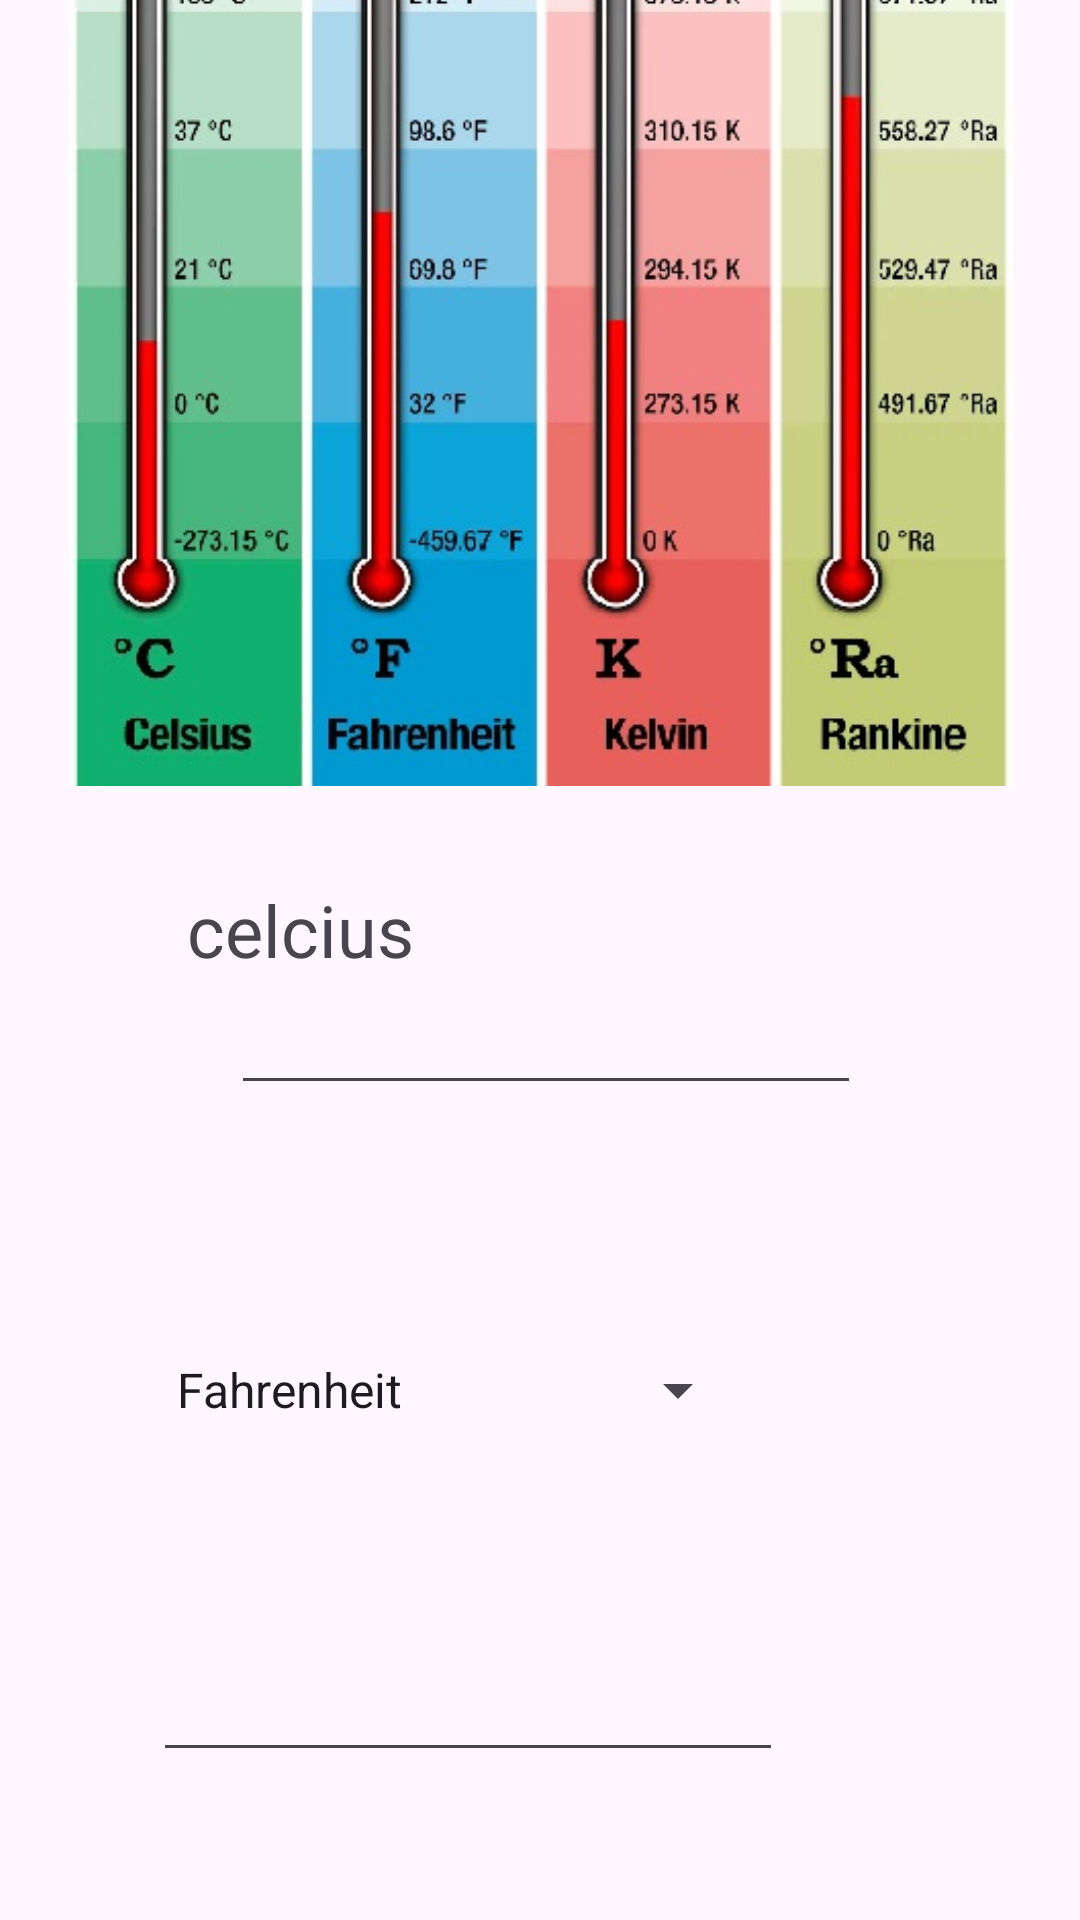

Produce the Android XML layout that renders to this screen, including the resource entries it uses.
<!-- AndroidManifest.xml: application theme Theme.Material3.DayNight -->
<!-- res/layout/activity_temperatura.xml -->
<?xml version="1.0" encoding="utf-8"?>
<androidx.constraintlayout.widget.ConstraintLayout xmlns:android="http://schemas.android.com/apk/res/android"
    xmlns:app="http://schemas.android.com/apk/res-auto"
    xmlns:tools="http://schemas.android.com/tools"
    android:id="@+id/temperatura"
    android:layout_width="match_parent"
    android:layout_height="match_parent"
    tools:context=".temperatura">

    <ImageView
        android:id="@+id/imageView5"
        android:layout_width="398dp"
        android:layout_height="301dp"
        android:layout_marginTop="6dp"
        android:layout_marginBottom="424dp"
        app:layout_constraintBottom_toBottomOf="parent"
        app:layout_constraintEnd_toEndOf="parent"
        app:layout_constraintStart_toStartOf="parent"
        app:layout_constraintTop_toTopOf="parent"
        app:srcCompat="@drawable/tempelatula" />

    <EditText
        android:id="@+id/celcius"
        android:layout_width="wrap_content"
        android:layout_height="wrap_content"
        android:layout_marginStart="103dp"
        android:layout_marginEnd="99dp"
        android:layout_marginBottom="37dp"
        android:ems="10"
        android:gravity="start|top"
        android:inputType="textMultiLine"
        app:layout_constraintBottom_toTopOf="@+id/medidas_temperatura"
        app:layout_constraintEnd_toEndOf="parent"
        app:layout_constraintStart_toStartOf="parent"
        app:layout_constraintTop_toBottomOf="@+id/textView9" />

    <TextView
        android:id="@+id/textView9"
        android:layout_width="wrap_content"
        android:layout_height="wrap_content"
        android:layout_marginStart="88dp"
        android:layout_marginTop="32dp"
        android:layout_marginEnd="248dp"
        android:layout_marginBottom="1dp"
        android:text="celcius"
        android:textSize="24sp"
        app:layout_constraintBottom_toTopOf="@+id/celcius"
        app:layout_constraintEnd_toEndOf="parent"
        app:layout_constraintStart_toStartOf="parent"
        app:layout_constraintTop_toBottomOf="@+id/imageView5" />

    <Spinner
        android:id="@+id/medidas_temperatura"
        android:layout_width="199dp"
        android:layout_height="44dp"
        android:layout_marginStart="102dp"
        android:layout_marginTop="36dp"
        android:layout_marginEnd="110dp"
        android:layout_marginBottom="75dp"
        android:entries="@array/valores_spinner"
        app:layout_constraintBottom_toTopOf="@+id/F_K_R"
        app:layout_constraintEnd_toEndOf="parent"
        app:layout_constraintHorizontal_bias="1.0"
        app:layout_constraintStart_toStartOf="parent"
        app:layout_constraintTop_toBottomOf="@+id/celcius" />

    <EditText
        android:id="@+id/F_K_R"
        android:layout_width="wrap_content"
        android:layout_height="wrap_content"
        android:layout_marginStart="103dp"
        android:layout_marginTop="64dp"
        android:layout_marginEnd="99dp"
        android:ems="10"
        android:gravity="start|top"
        android:inputType="textMultiLine"
        app:layout_constraintEnd_toEndOf="parent"
        app:layout_constraintHorizontal_bias="1.0"
        app:layout_constraintStart_toStartOf="parent"
        app:layout_constraintTop_toBottomOf="@+id/medidas_temperatura" />

    <TextView
        android:id="@+id/grados"
        android:layout_width="wrap_content"
        android:layout_height="wrap_content"
        android:layout_marginTop="45dp"
        android:layout_marginBottom="132dp"
        android:textSize="24sp"
        app:layout_constraintBottom_toBottomOf="parent"
        app:layout_constraintEnd_toEndOf="parent"
        app:layout_constraintHorizontal_bias="0.249"
        app:layout_constraintStart_toStartOf="parent"
        app:layout_constraintTop_toBottomOf="@+id/medidas_temperatura" />
</androidx.constraintlayout.widget.ConstraintLayout>
<!-- resources referenced by this layout -->
<resources>
  <string-array name="valores_spinner">
          <item>Fahrenheit</item>
          <item>kelvin</item>
          <item>Rankine</item>
      </string-array>
  <!-- drawable tempelatula: jpg bitmap (drawable, 54292 bytes) -->
</resources>
